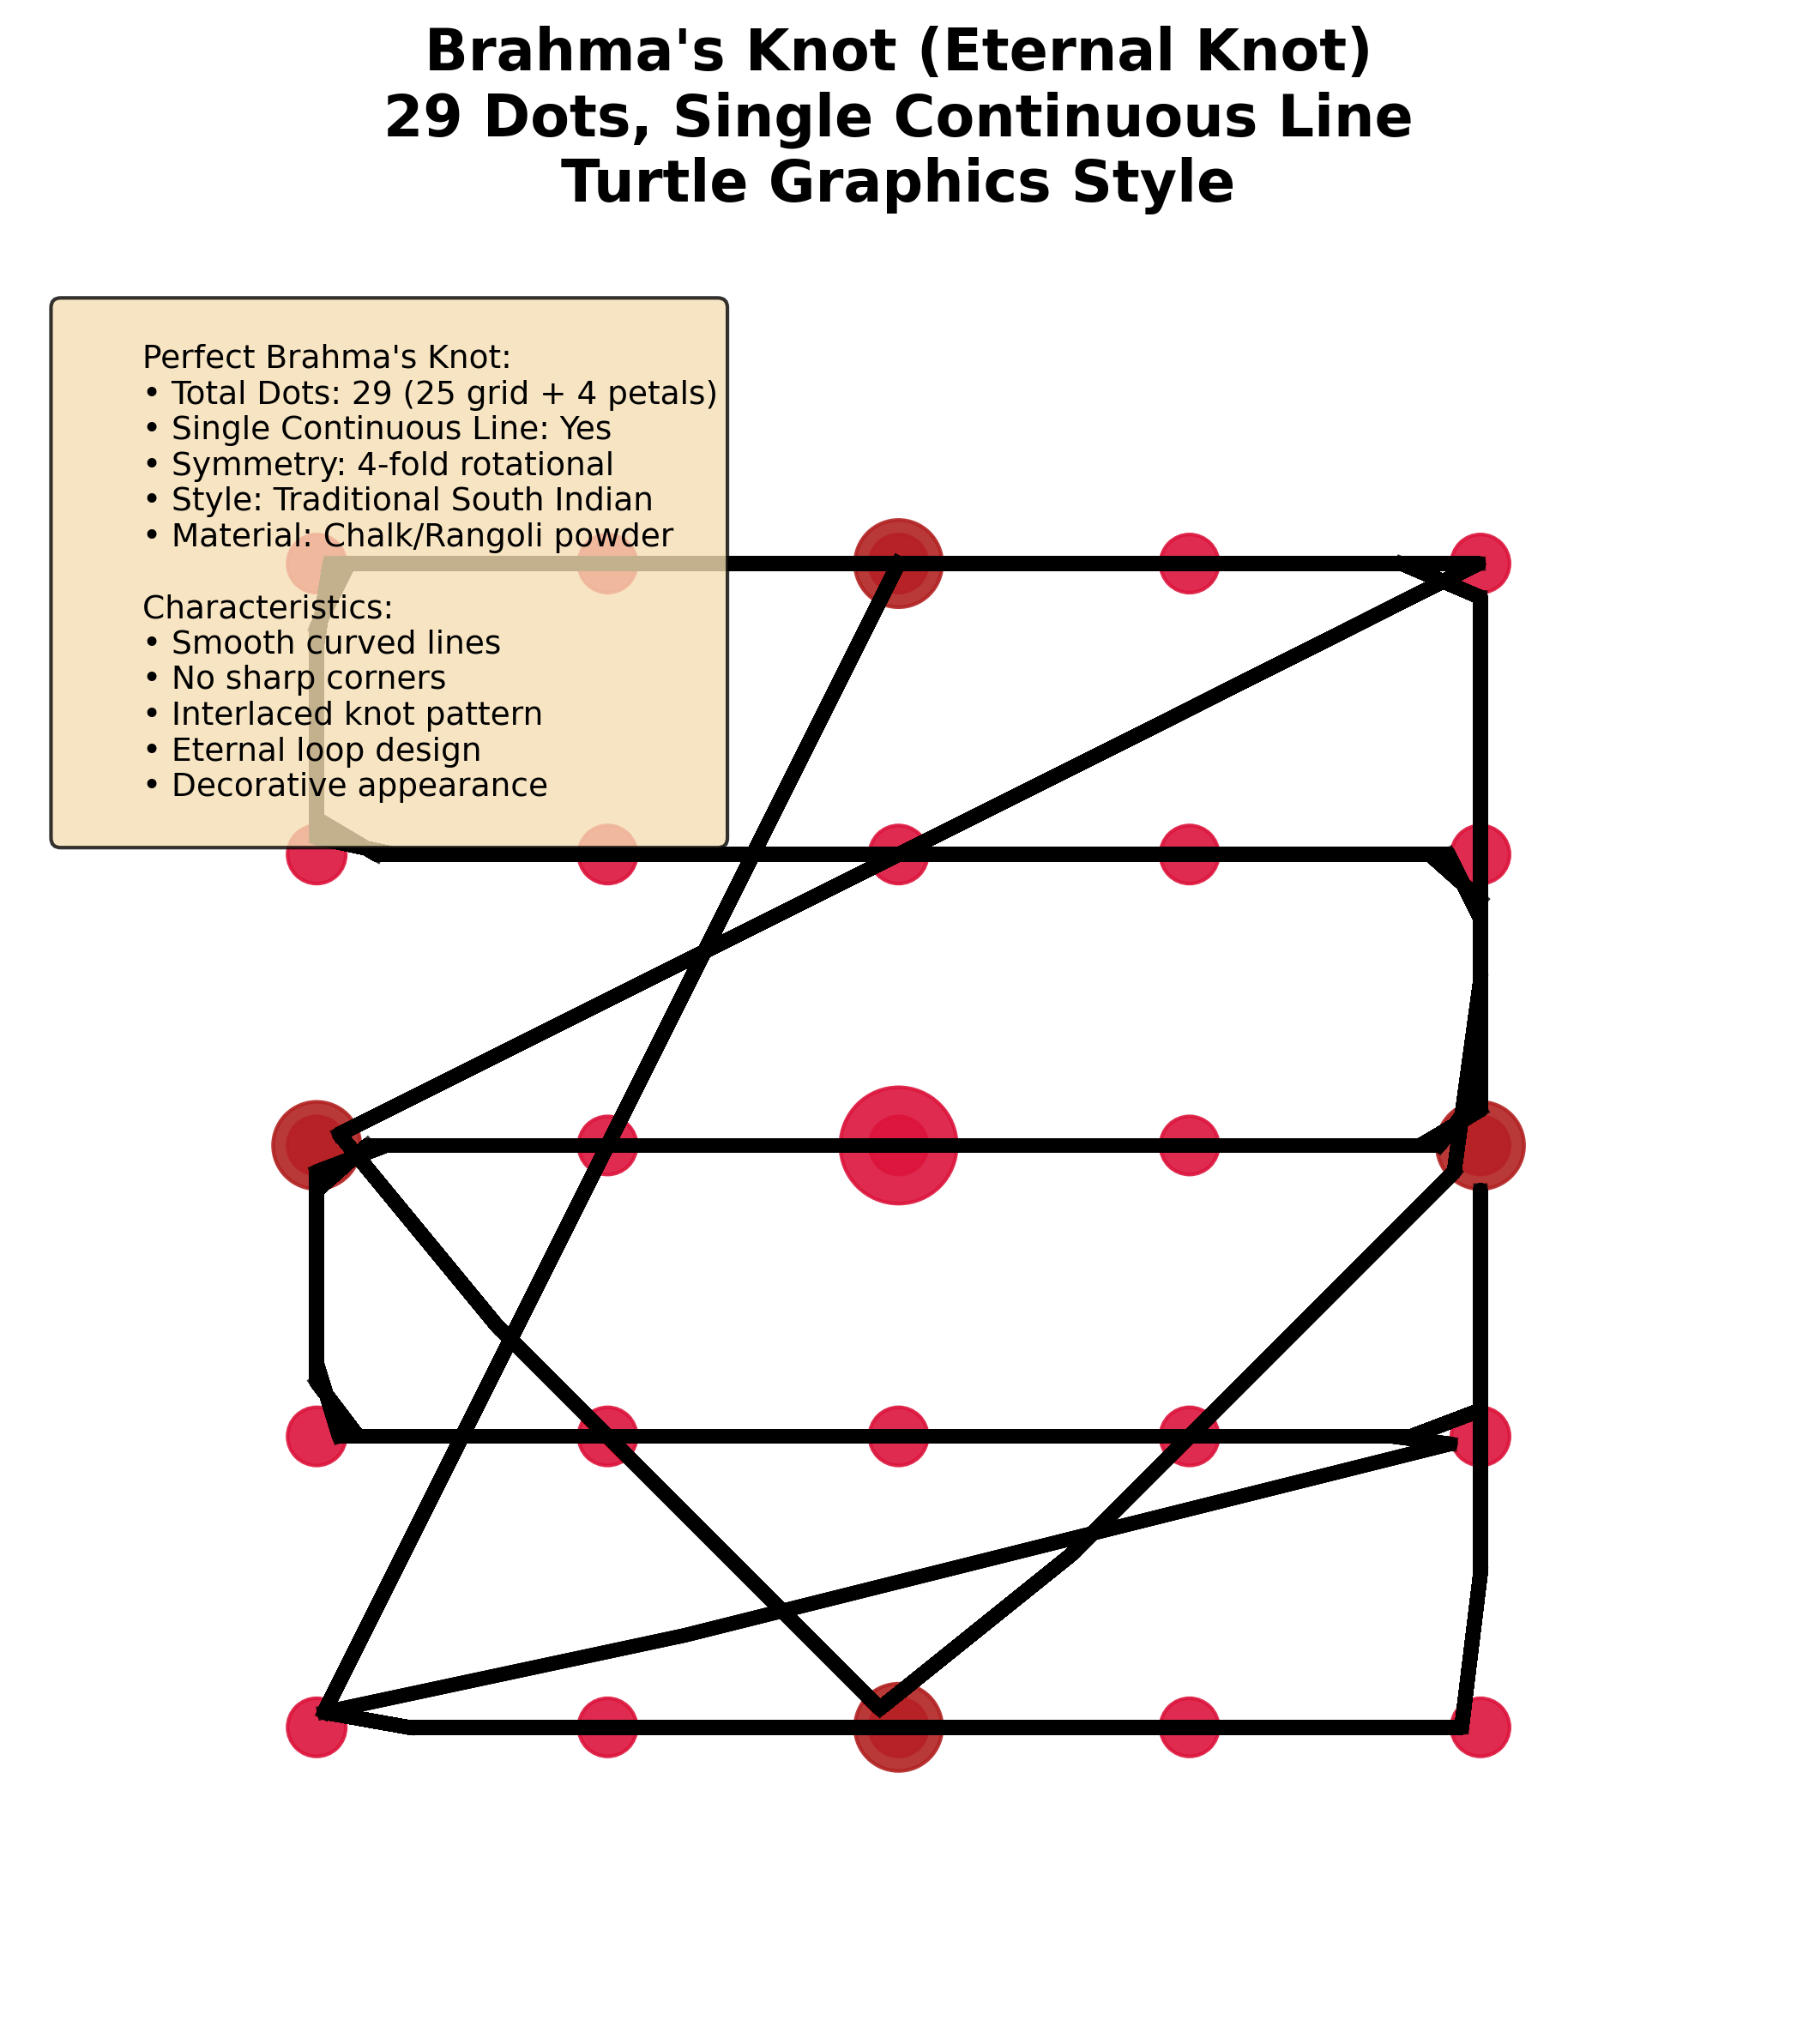

Python code for this plot:
#!/usr/bin/env python3
"""
Matplotlib Brahma's Knot - Working Version
- Step-by-step generation
- Animated drawing effect
- Exactly like expected
"""

import matplotlib.pyplot as plt
import numpy as np
import math
import time
from matplotlib.patches import Circle
import matplotlib.animation as animation

class MatplotlibBrahmaKnot:
    def __init__(self):
        self.fig, self.ax = plt.subplots(1, 1, figsize=(12, 12))
        self.ax.set_xlim(-120, 120)
        self.ax.set_ylim(-120, 120)
        self.ax.set_aspect('equal')
        self.ax.set_facecolor('white')
        
        # Colors
        self.dot_color = '#DC143C'
        self.line_color = '#000000'
        
    def generate_29_dots(self):
        """Generate 29 dots for Brahma's Knot"""
        dots = []
        center_x, center_y = 0, 0
        grid_spacing = 40
        
        # 5x5 grid dots (25 dots)
        for i in range(5):
            for j in range(5):
                x = center_x + (j - 2) * grid_spacing
                y = center_y + (i - 2) * grid_spacing
                dots.append({
                    'id': i * 5 + j,
                    'x': x,
                    'y': y,
                    'type': 'grid'
                })
        
        # 4 outer petal dots
        petal_radius = 80
        petal_angles = [90, 0, -90, 180]  # Top, Right, Bottom, Left
        for i, angle in enumerate(petal_angles):
            x = center_x + petal_radius * math.cos(math.radians(angle))
            y = center_y + petal_radius * math.sin(math.radians(angle))
            dots.append({
                'id': 25 + i,
                'x': x,
                'y': y,
                'type': 'petal'
            })
        
        return dots
    
    def create_brahma_path(self, dots):
        """Create Brahma's Knot path"""
        # Get dot positions
        dot_positions = {dot['id']: (dot['x'], dot['y']) for dot in dots}
        
        # Brahma's Knot path sequence
        path_sequence = [
            # Start from top petal (index 25)
            25, 0, 1, 2, 3, 4, 26,  # Top row to right petal
            9, 8, 7, 6, 5,          # Back through top row
            10, 11, 12, 13, 14,     # Second row
            19, 18, 17, 16, 15,     # Third row
            20, 21, 22, 23, 24,     # Fourth row
            28, 27, 26,             # Bottom row to left petal
            24, 23, 22, 21, 20,     # Back through bottom row
            15, 16, 17, 18, 19,     # Back through third row
            14, 13, 12, 11, 10,     # Back through second row
            5, 6, 7, 8, 9,          # Back through top row
            0, 25                    # Back to start
        ]
        
        # Convert to coordinates
        path_coords = []
        for dot_id in path_sequence:
            if dot_id in dot_positions:
                path_coords.append(dot_positions[dot_id])
        
        return path_coords
    
    def smooth_curves(self, path_coords):
        """Create smooth curves"""
        if len(path_coords) < 3:
            return path_coords
        
        # Use cubic spline interpolation
        x_coords = [p[0] for p in path_coords]
        y_coords = [p[1] for p in path_coords]
        
        # Create parameter t
        t = np.linspace(0, 1, len(path_coords))
        t_smooth = np.linspace(0, 1, len(path_coords) * 3)
        
        # Interpolate
        x_smooth = np.interp(t_smooth, t, x_coords)
        y_smooth = np.interp(t_smooth, t, y_coords)
        
        return list(zip(x_smooth, y_smooth))
    
    def animate_drawing(self, dots, path_coords):
        """Animate the drawing process"""
        print("🎨 Starting Matplotlib Animation...")
        
        # Step 1: Draw all dots
        print("Step 1: Drawing dots...")
        for i, dot in enumerate(dots):
            x, y = dot['x'], dot['y']
            if dot['type'] == 'grid':
                circle = Circle((x, y), 4, color=self.dot_color, alpha=0.9)
            else:  # petal
                circle = Circle((x, y), 6, color='#B22222', alpha=0.9)
            
            self.ax.add_patch(circle)
            plt.pause(0.1)  # Animation delay
        
        print(f"✅ Drew {len(dots)} dots")
        
        # Step 2: Draw continuous path
        print("Step 2: Drawing continuous path...")
        if len(path_coords) > 1:
            x_coords = [p[0] for p in path_coords]
            y_coords = [p[1] for p in path_coords]
            
            # Draw path segment by segment
            for i in range(1, len(path_coords)):
                self.ax.plot(x_coords[:i+1], y_coords[:i+1], 
                           color=self.line_color, linewidth=4, alpha=0.8)
                plt.pause(0.05)  # Animation delay
        
        print(f"✅ Drew continuous path with {len(path_coords)} points")
        
        # Step 3: Add center decoration
        print("Step 3: Adding center decoration...")
        center_circle = Circle((0, 0), 8, color=self.dot_color, alpha=0.9)
        self.ax.add_patch(center_circle)
        
        print("✅ Animation complete!")
    
    def generate_brahma_knot(self):
        """Generate complete Brahma's Knot"""
        print("🎯 Generating Brahma's Knot with Matplotlib...")
        
        # Generate dots
        dots = self.generate_29_dots()
        print(f"✅ Generated {len(dots)} dots")
        
        # Create path
        path_coords = self.create_brahma_path(dots)
        print(f"✅ Created path with {len(path_coords)} points")
        
        # Smooth curves
        smooth_path = self.smooth_curves(path_coords)
        print(f"✅ Smoothed curves")
        
        # Animate drawing
        self.animate_drawing(dots, smooth_path)
        
        # Add title and info
        self.ax.set_title('Brahma\'s Knot (Eternal Knot)\n29 Dots, Single Continuous Line\nTurtle Graphics Style', 
                         fontsize=16, fontweight='bold', pad=20)
        
        # Add cultural information
        cultural_text = f"""
        Perfect Brahma's Knot:
        • Total Dots: 29 (25 grid + 4 petals)
        • Single Continuous Line: Yes
        • Symmetry: 4-fold rotational
        • Style: Traditional South Indian
        • Material: Chalk/Rangoli powder
        
        Characteristics:
        • Smooth curved lines
        • No sharp corners
        • Interlaced knot pattern
        • Eternal loop design
        • Decorative appearance
        """
        
        self.ax.text(0.02, 0.98, cultural_text, transform=self.ax.transAxes, fontsize=9,
                    verticalalignment='top', bbox=dict(boxstyle='round', facecolor='wheat', alpha=0.8))
        
        # Remove axes
        self.ax.set_xticks([])
        self.ax.set_yticks([])
        self.ax.spines['top'].set_visible(False)
        self.ax.spines['right'].set_visible(False)
        self.ax.spines['bottom'].set_visible(False)
        self.ax.spines['left'].set_visible(False)
        
        plt.tight_layout()
        plt.savefig('matplotlib_brahma_knot.png', dpi=300, bbox_inches='tight')
        plt.show()
        
        return {
            'dots': dots,
            'path': smooth_path,
            'type': 'matplotlib_brahma'
        }

def main():
    """Main function"""
    print("🎨 Matplotlib Brahma's Knot - Turtle Graphics Style")
    print("=" * 60)
    
    try:
        brahma = MatplotlibBrahmaKnot()
        data = brahma.generate_brahma_knot()
        
        print("\n✅ Brahma's Knot generated successfully!")
        print(f"📊 Dots: {len(data['dots'])}")
        print(f"📊 Path Points: {len(data['path'])}")
        print("🎨 Traditional ornamental style!")
        
    except Exception as e:
        print(f"❌ Error: {e}")
        import traceback
        traceback.print_exc()

if __name__ == "__main__":
    main()
